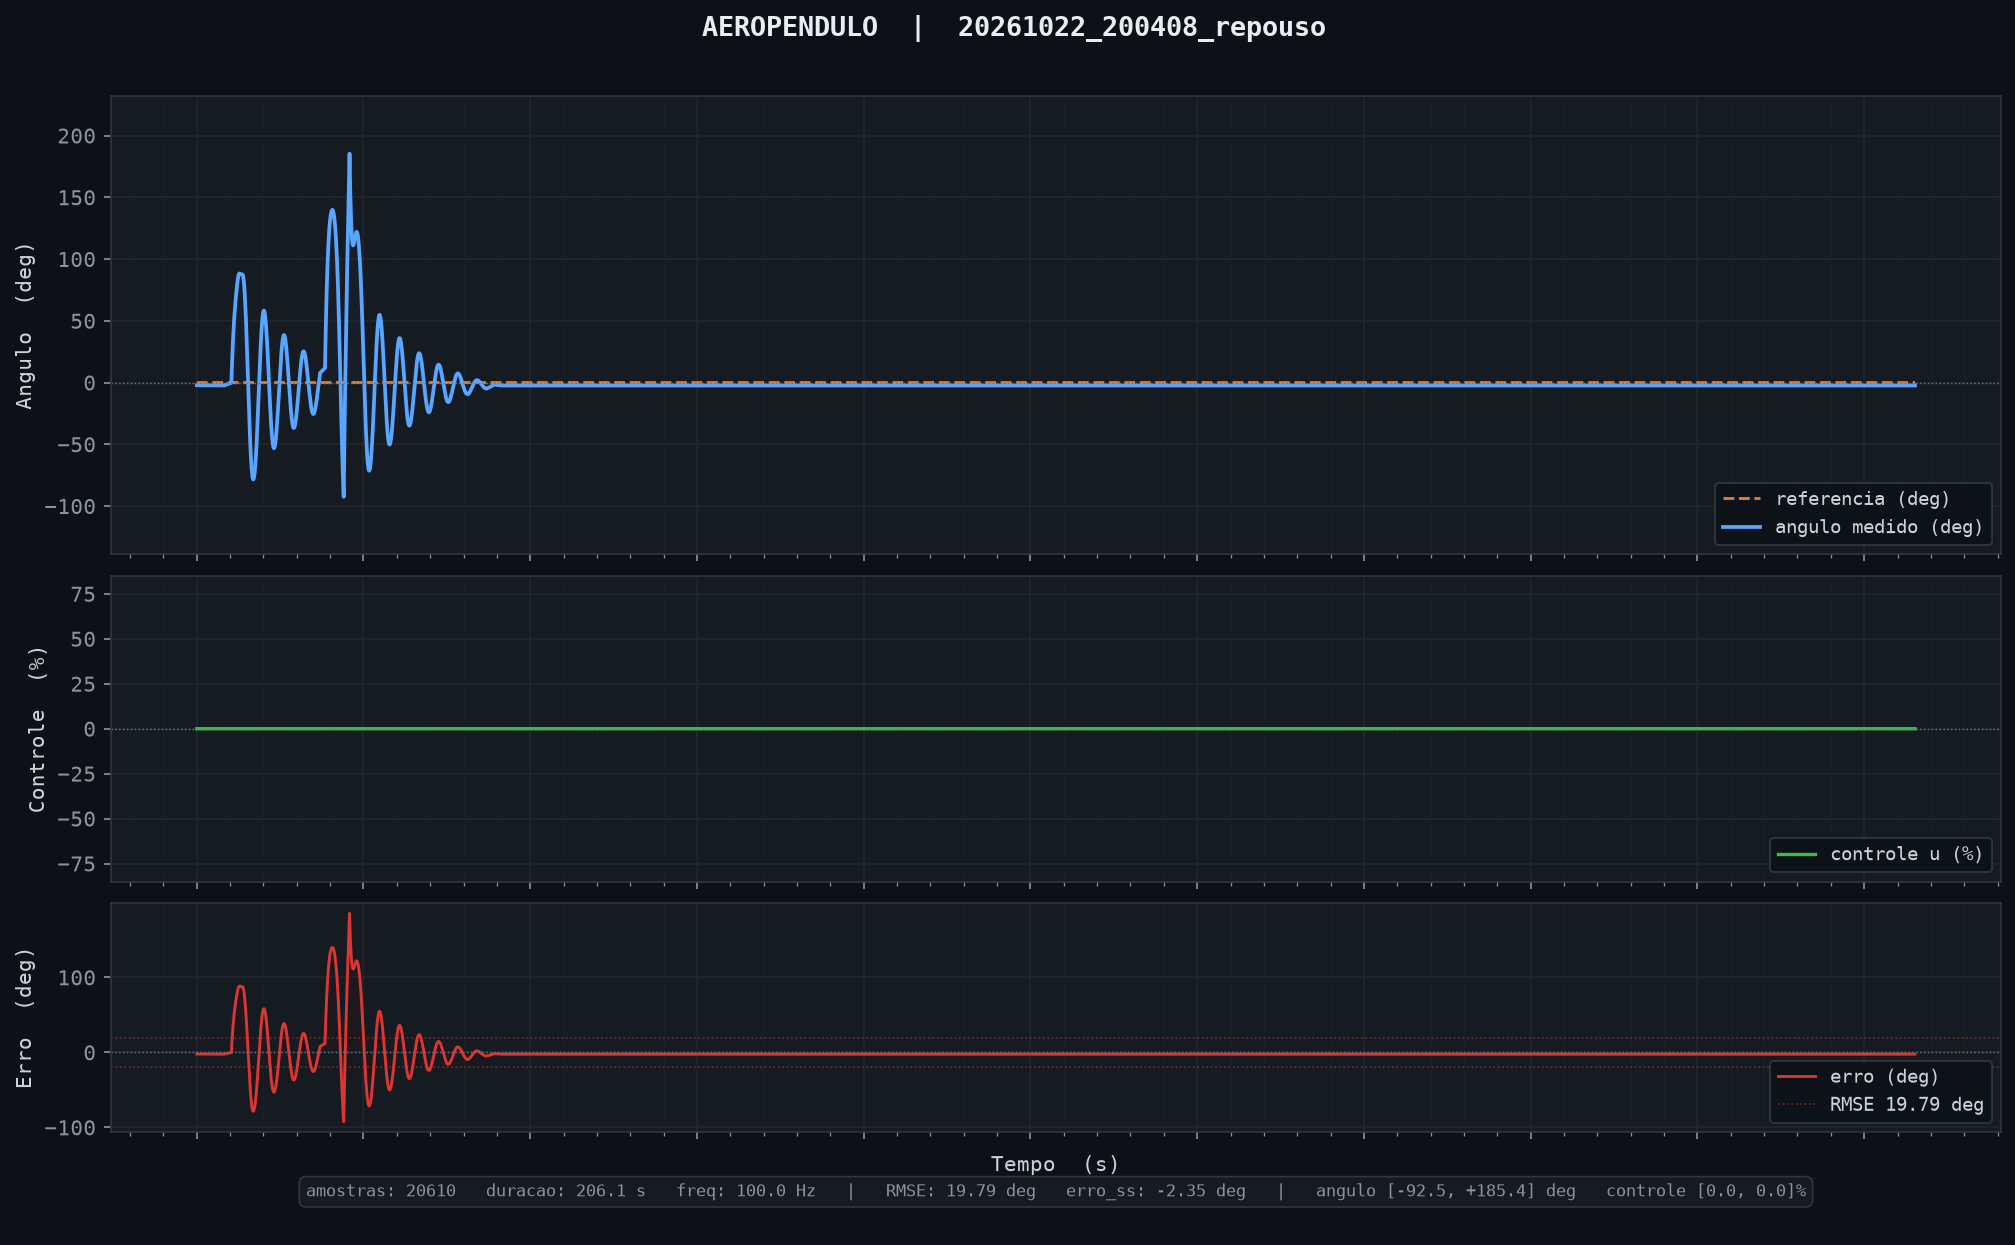

The data file committed next to this chart (first rows):
tempo_ms, angulo_deg, u_pct, referencia, tempo_inf_ms
10, -2.13, 0.00, 0.00, 0.000
20, -2.13, 0.00, 0.00, 0.000
30, -2.14, 0.00, 0.00, 0.000
40, -2.15, 0.00, 0.00, 0.000
50, -2.15, 0.00, 0.00, 0.000
60, -2.16, 0.00, 0.00, 0.000
70, -2.16, 0.00, 0.00, 0.000
80, -2.16, 0.00, 0.00, 0.000
90, -2.16, 0.00, 0.00, 0.000
100, -2.16, 0.00, 0.00, 0.000
110, -2.16, 0.00, 0.00, 0.000
120, -2.17, 0.00, 0.00, 0.000
130, -2.18, 0.00, 0.00, 0.000
140, -2.18, 0.00, 0.00, 0.000
150, -2.19, 0.00, 0.00, 0.000
160, -2.19, 0.00, 0.00, 0.000
170, -2.19, 0.00, 0.00, 0.000
180, -2.19, 0.00, 0.00, 0.000
190, -2.19, 0.00, 0.00, 0.000
200, -2.19, 0.00, 0.00, 0.000
210, -2.20, 0.00, 0.00, 0.000
220, -2.20, 0.00, 0.00, 0.000
230, -2.21, 0.00, 0.00, 0.000
240, -2.21, 0.00, 0.00, 0.000
250, -2.22, 0.00, 0.00, 0.000
260, -2.22, 0.00, 0.00, 0.000
270, -2.22, 0.00, 0.00, 0.000
280, -2.22, 0.00, 0.00, 0.000
290, -2.22, 0.00, 0.00, 0.000
300, -2.23, 0.00, 0.00, 0.000
310, -2.23, 0.00, 0.00, 0.000
320, -2.23, 0.00, 0.00, 0.000
330, -2.24, 0.00, 0.00, 0.000
340, -2.24, 0.00, 0.00, 0.000
350, -2.24, 0.00, 0.00, 0.000
360, -2.24, 0.00, 0.00, 0.000
370, -2.24, 0.00, 0.00, 0.000
380, -2.24, 0.00, 0.00, 0.000
390, -2.24, 0.00, 0.00, 0.000
400, -2.24, 0.00, 0.00, 0.000
410, -2.24, 0.00, 0.00, 0.000
420, -2.25, 0.00, 0.00, 0.000
430, -2.25, 0.00, 0.00, 0.000
440, -2.25, 0.00, 0.00, 0.000
450, -2.26, 0.00, 0.00, 0.000
460, -2.25, 0.00, 0.00, 0.000
470, -2.25, 0.00, 0.00, 0.000
480, -2.25, 0.00, 0.00, 0.000
490, -2.25, 0.00, 0.00, 0.000
500, -2.25, 0.00, 0.00, 0.000
510, -2.25, 0.00, 0.00, 0.000
520, -2.26, 0.00, 0.00, 0.000
530, -2.26, 0.00, 0.00, 0.000
540, -2.26, 0.00, 0.00, 0.000
550, -2.26, 0.00, 0.00, 0.000
560, -2.26, 0.00, 0.00, 0.000
570, -2.26, 0.00, 0.00, 0.000
580, -2.26, 0.00, 0.00, 0.000
590, -2.26, 0.00, 0.00, 0.000
600, -2.26, 0.00, 0.00, 0.000
... 20,550 more rows
